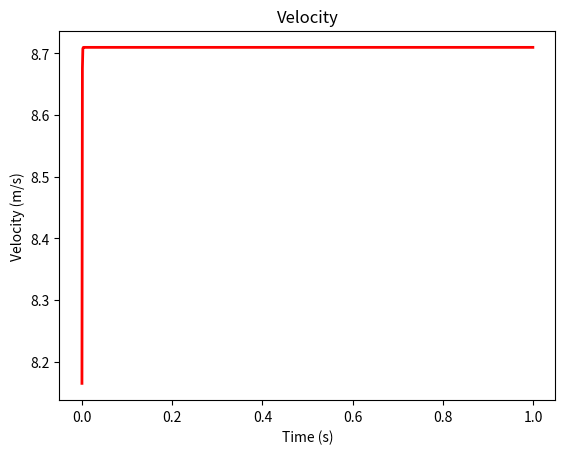
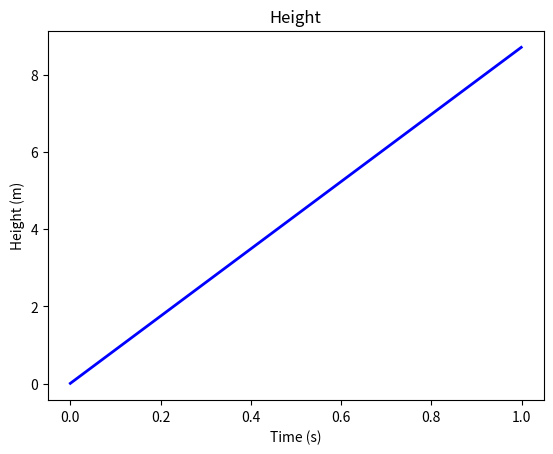
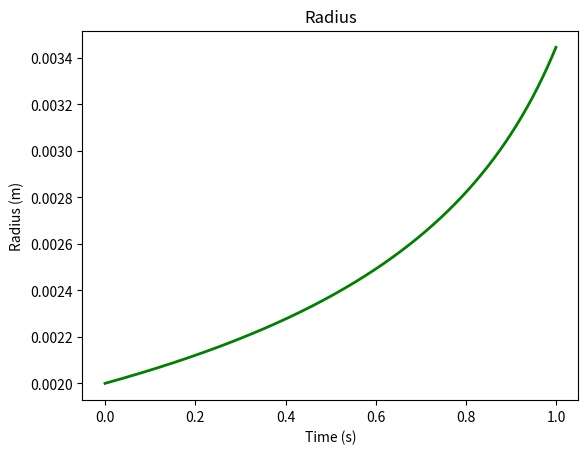

Write the Python code that produced these figures, in order.
import numpy as np
import matplotlib.pyplot as plt
import csv

##### Air bubble in water #####
# Parameters
N = 1000  # Number of samples
dt = 0.001  # Time step
t = np.zeros(N)
v = np.zeros(N)
z = np.zeros(N)
r = np.zeros(N)
rho0 = 1000  # Density of water (kg/m^3)
rho = 1.2  # Density of air (kg/m^3)
g = 9.81  # Gravitational acceleration (m/s^2)
eta = 0.001  # Dynamic viscosity of water (Pa.s)
R = 0.002  # Initial radius of the bubble (m)
p0 = 101325  # Atmospheric pressure (Pa)
L = 0.50 # Height of the water column (m)

for i in range(N):
    t[i] = i * dt
    v[i] = v[i-1] + dt*((rho0/rho - 1.0)*g - 9.0*eta*v[i-1]/(2.0*rho*R**2))  # Update velocity using the equation of motion
    z[i] = z[i-1] + dt*v[i]
    r[i] = R*(1.0 - rho0/(p0 + rho0*g*L)*g*z[i])**(-1.0/3.0)  # Update radius using the volume conservation equation

# Save the input and output signals to a CSV file
with open("data.csv", "w", newline="") as csvfile:
    csvwriter = csv.writer(csvfile)
    csvwriter.writerow(["# Time","Velocity", "Height", "Radius"])  
    for i in range(len(t)):
        csvwriter.writerow([t[i], v[i], z[i], r[i]])  

plt.plot(t, v, label='Velocity', color='red', linewidth=2)
plt.xlabel('Time (s)')
plt.ylabel('Velocity (m/s)')
plt.title('Velocity')
plt.show()

plt.plot(t, z, label='Height', color='blue', linewidth=2)
plt.xlabel('Time (s)')
plt.ylabel('Height (m)')
plt.title('Height')
plt.show()

plt.plot(t, r, label='Radius', color='green', linewidth=2)
plt.xlabel('Time (s)')
plt.ylabel('Radius (m)')
plt.title('Radius')
plt.show()

print(rho0*g/(p0 + rho0*g*L))
